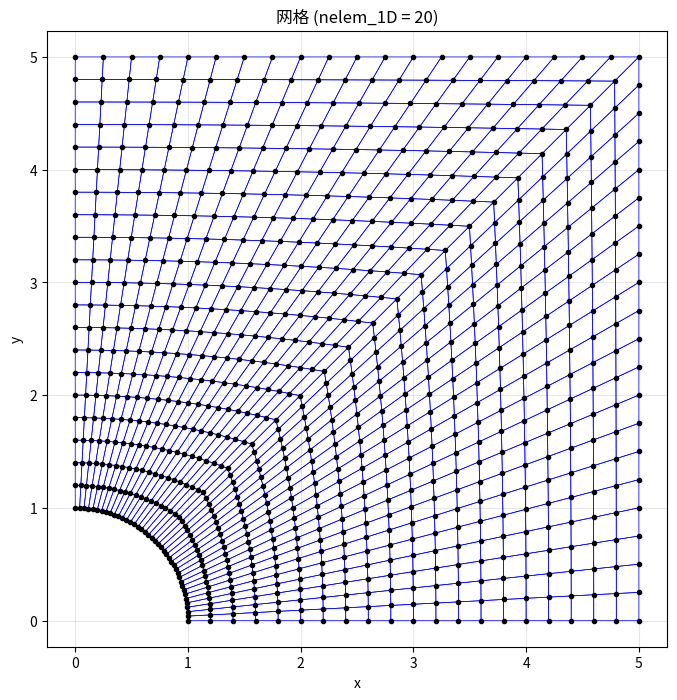
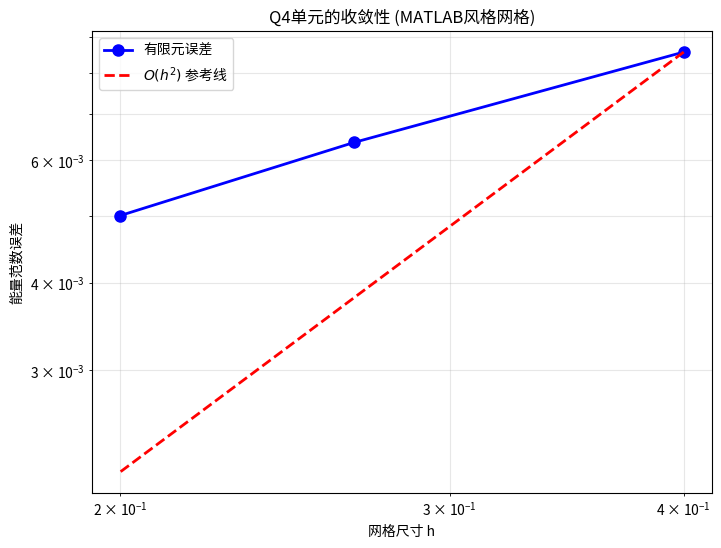
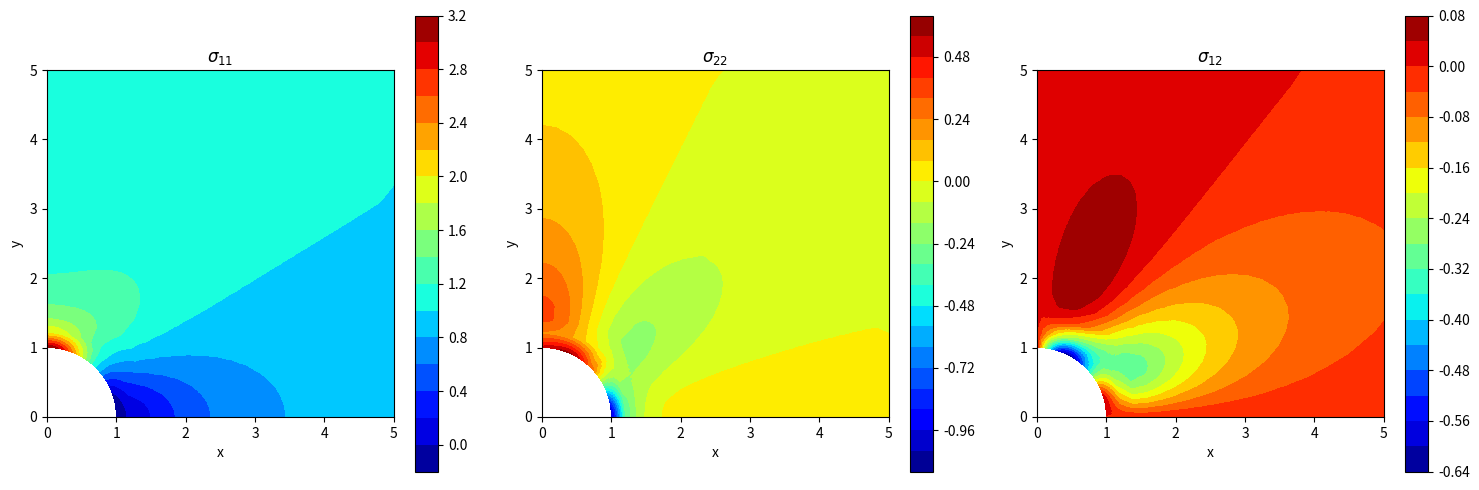

These figures' Python source, in order:
import numpy as np
import matplotlib.pyplot as plt
import matplotlib.tri as mtri

# 物理和材料参数
E   = 1.0e3       # 弹性模量
nu  = 0.30        # 泊松比
Tx  = 1.0         # 拉伸载荷
R   = 1.0         # 圆孔半径
L   = 5.0         # 板边界尺寸
ndof = 2          # 每个节点的自由度
ncoord = 2        # 每个节点的坐标数
eleType = 4       # 单元类型（四边形）
nelem_1D = 20     # 单向单元数量

# 平面应变问题的材料属性矩阵
materialprops = [0.5*E/(1.0+nu), nu, 1]
mu = materialprops[0]
lambda_ = 2.0*mu*nu/(1.0-2.0*nu)

# 平面应变问题的刚度矩阵D
D = np.array([
    [lambda_ + 2*mu, lambda_,        0.0],
    [lambda_,        lambda_ + 2*mu, 0.0],
    [0.0,            0.0,            mu]
])

print("材料刚度矩阵 D:")
print(D)

def f_srr(rr, th):
    """径向应力解析解"""
    return 0.5*Tx*(1.0-rr**2.0) + 0.5*Tx*(1.0-4.0*rr**2.0+3.0*rr**4.0)*np.cos(2.0*th)

def f_stt(rr, th):
    """环向应力解析解"""
    return 0.5*Tx*(1.0+rr**2.0) - 0.5*Tx*(1.0+3.0*rr**4.0)*np.cos(2.0*th)

def f_srt(rr, th):
    """切应力解析解"""
    return -0.5*Tx*(1.0+2.0*rr**2.0-3.0*rr**4.0)*np.sin(2.0*th)

def mesh_platehole_matlab(nelem_1D):
    
    nnode_1D = nelem_1D + 1  
    
    
    nnode = nnode_1D**2 * 2 - nnode_1D
    nelem = nelem_1D**2 * 2
    
    
    th = np.linspace(0.0, np.pi/4.0, nnode_1D)
    x_1, y_1, x_2, y_2 = [], [], [], []
    
    for irow in range(nnode_1D):
        
        x_row = np.linspace(np.cos(th[irow])*R, L, nnode_1D)
        y_row = np.linspace(np.sin(th[irow])*R, L/nelem_1D*irow, nnode_1D)
        
        x_1.extend(x_row)
        y_1.extend(y_row)
        
        
        if irow != nnode_1D - 1:
            x_2 = list(y_row) + x_2  
            y_2 = list(x_row) + y_2  
    
    
    coords = np.array([x_1 + x_2, y_1 + y_2])
    
    
    nfix = nnode_1D * 2
    fixnodes = np.zeros((3, nfix), dtype=int)
    fixnodes[0, :nnode_1D] = np.arange(nnode_1D)
    fixnodes[0, nnode_1D:] = np.arange(nnode - nnode_1D, nnode)
    fixnodes[1, :nnode_1D] = 1  
    fixnodes[1, nnode_1D:] = 0  
    fixnodes[2, :] = 0  
    
    # 面力边界条件
    ndload = nelem_1D * 2
    dloads = np.zeros((4, ndload))
    dloads[0, :] = np.arange(nelem_1D-1, nelem, nelem_1D)  
    dloads[1, :] = 1  
    
    # 计算边界面上的面力
    for idloads in range(ndload):
        nn1 = nnode_1D * (idloads + 1) - 1     
        nn2 = nnode_1D * (idloads + 2) - 1     
        x = 0.5 * (coords[:, nn1] + coords[:, nn2]) 
        r = np.sqrt(x[0]**2 + x[1]** 2)
        th = np.arctan2(x[1], x[0])
        
        # 面法向量
        if idloads < nelem_1D:
            fn = np.array([1, 0])  
        else:
            fn = np.array([0, 1])  
        
        # 计算应力分量
        srr = f_srr(R/r, th)
        stt = f_stt(R/r, th)
        srt = f_srt(R/r, th)
        
        # 旋转矩阵
        RM = np.array([[np.cos(th), np.sin(th)], 
                       [-np.sin(th), np.cos(th)]])
        
        # 笛卡尔坐标系下的应力张量
        s = RM.T @ np.array([[srr, srt], [srt, stt]]) @ RM
        
        # 面力向量
        t = s @ fn
        dloads[2, idloads] = t[0]
        dloads[3, idloads] = t[1]
    
    
    connect = np.zeros((4, nelem), dtype=int)
    rowcount = 0
    
    for elementcount in range(nelem):
        connect[0, elementcount] = elementcount + rowcount
        connect[1, elementcount] = elementcount + rowcount + 1
        connect[2, elementcount] = elementcount + rowcount + nnode_1D + 1
        connect[3, elementcount] = elementcount + rowcount + nnode_1D
        
        if (elementcount + 1) % nelem_1D == 0:
            rowcount += 1
    
    return coords.T, connect.T, fixnodes, dloads, nnode, nelem

def shapefunctions_q4(xi, eta):
    N = np.array([
        0.25 * (1 - xi) * (1 - eta),
        0.25 * (1 + xi) * (1 - eta),
        0.25 * (1 + xi) * (1 + eta),
        0.25 * (1 - xi) * (1 + eta)
    ])
    return N

def shapefunctionderivs_q4(xi, eta):
    dNdxi = 0.25 * np.array([
        -(1 - eta),
        (1 - eta),
        (1 + eta),
        -(1 + eta)
    ])
    dNdeta = 0.25 * np.array([
        -(1 - xi),
        -(1 + xi),
        (1 + xi),
        (1 - xi)
    ])
    return dNdxi, dNdeta

def elstif(coord, D_mat):
    """计算单元刚度矩阵"""
    # 高斯积分点和权重
    gauss_pts = [-1/np.sqrt(3), 1/np.sqrt(3)]
    weights = [1.0, 1.0]
    
    ke = np.zeros((8, 8))
    
    for xi in gauss_pts:
        for eta in gauss_pts:
            # 形函数导数
            dNdxi, dNdeta = shapefunctionderivs_q4(xi, eta)
            
            # 雅克比矩阵
            J = np.array([dNdxi, dNdeta]) @ coord
            detJ = np.linalg.det(J)
            invJ = np.linalg.inv(J)
            
            
            dNdxy = invJ @ np.array([dNdxi, dNdeta])
            
            
            B = np.zeros((3, 8))
            for i in range(4):
                B[0, 2*i] = dNdxy[0, i]
                B[1, 2*i+1] = dNdxy[1, i]
                B[2, 2*i] = dNdxy[1, i]
                B[2, 2*i+1] = dNdxy[0, i]
            
            # 单元刚度矩阵贡献
            ke += B.T @ D_mat @ B * detJ * weights[0] * weights[1]
    
    return ke

def solve_fem_matlab(coords, elements, fixnodes, dloads, D_mat):
    
    nnode = len(coords)
    ndof = 2
    
    
    K = np.zeros((ndof*nnode, ndof*nnode))
    F = np.zeros(ndof*nnode)
    
    
    for elem_idx, elem in enumerate(elements):
        elem_coords = coords[elem]
        ke = elstif(elem_coords, D_mat)
        
        # 整体组装
        for a in range(4):
            for i in range(ndof):
                for b in range(4):
                    for k in range(ndof):
                        row = ndof * elem[a] + i
                        col = ndof * elem[b] + k
                        K[row, col] += ke[ndof*a+i, ndof*b+k]
    
    # 应用面力边界条件
    nelem_1D = int(np.sqrt(len(elements)/2))
    gauss_1d = [-1/np.sqrt(3), 1/np.sqrt(3)]
    w1d = [1.0, 1.0]
    
    for load_idx in range(dloads.shape[1]):
        elem_idx = int(dloads[0, load_idx])
        face = int(dloads[1, load_idx])
        traction = dloads[2:4, load_idx]
        
        
        elem_nodes = elements[elem_idx]
        if face == 1: 
            face_nodes = [elem_nodes[1], elem_nodes[2]]
        elif face == 2:  
            face_nodes = [elem_nodes[2], elem_nodes[3]]
        
        
        x1, y1 = coords[face_nodes[0]]
        x2, y2 = coords[face_nodes[1]]
        
      
        edge_len = np.sqrt((x2-x1)**2 + (y2-y1)** 2)
        
        # 边上的高斯积分
        for gp, wgp in zip(gauss_1d, w1d):
            N1 = 0.5 * (1 - gp)
            N2 = 0.5 * (1 + gp)
            
            # 1D单元的雅克比
            J_1d = edge_len / 2.0
            
            
            F[2*face_nodes[0]] += N1 * traction[0] * J_1d * wgp
            F[2*face_nodes[0]+1] += N1 * traction[1] * J_1d * wgp
            F[2*face_nodes[1]] += N2 * traction[0] * J_1d * wgp
            F[2*face_nodes[1]+1] += N2 * traction[1] * J_1d * wgp
    
    # 应用位移边界条件
    for n in range(fixnodes.shape[1]):
        node = fixnodes[0, n]
        dof_component = fixnodes[1, n]
        value = fixnodes[2, n]
        
        dof_idx = ndof * node + dof_component
        
        # 清零行和列
        K[dof_idx, :] = 0.0
        K[:, dof_idx] = 0.0
        K[dof_idx, dof_idx] = 1.0
        F[dof_idx] = value
    
    # 求解
    U = np.linalg.solve(K, F)
    
    return U

def calculate_energy_norm_error_matlab(coords, elements, U, D_mat):
    
    print("\n===== 开始计算能量范数误差 =====")
    
    # 高斯积分点和权重
    gauss_pts = [-1/np.sqrt(3), 1/np.sqrt(3)]
    weights = [1.0, 1.0]
    
    enorm2 = 0.0  # 能量误差范数的平方
    
    
    S = np.linalg.inv(D_mat)
    print(f" S = \n{S}\n")
    
    # 遍历每个单元
    for elem_idx, elem in enumerate(elements):
        elem_coords = coords[elem]
        elem_disp = np.zeros(8)
        for i in range(4):
            elem_disp[2*i] = U[2*elem[i]]
            elem_disp[2*i+1] = U[2*elem[i]+1]
        
        # 对单元内的每个高斯点积分
        for xi in gauss_pts:
            for eta in gauss_pts:
                # 形函数及其导数
                N = shapefunctions_q4(xi, eta)
                dNdxi, dNdeta = shapefunctionderivs_q4(xi, eta)
                
                # 雅克比矩阵
                J = np.array([dNdxi, dNdeta]) @ elem_coords
                detJ = np.linalg.det(J)
                invJ = np.linalg.inv(J)
                dNdxy = invJ @ np.array([dNdxi, dNdeta])
                
                
                B = np.zeros((3, 8))
                for i in range(4):
                    B[0, 2*i] = dNdxy[0, i]
                    B[1, 2*i+1] = dNdxy[1, i]
                    B[2, 2*i] = dNdxy[1, i]
                    B[2, 2*i+1] = dNdxy[0, i]
                
                
                strain_fem = B @ elem_disp
                
                
                x_gp = N @ elem_coords[:, 0]
                y_gp = N @ elem_coords[:, 1]
                
                
                r = np.sqrt(x_gp**2 + y_gp**2)
                if r < R:  # 避免在圆孔内计算
                    r = R
                th = np.arctan2(y_gp, x_gp)
                
               
                srr = f_srr(R/r, th)
                stt = f_stt(R/r, th)
                srt = f_srt(R/r, th)
                
                
                RM = np.array([[np.cos(th), np.sin(th)], 
                               [-np.sin(th), np.cos(th)]])
                
                
                stress_polar = np.array([[srr, srt], [srt, stt]])
                stress_cart = RM.T @ stress_polar @ RM
                stress_exact = np.array([stress_cart[0,0], stress_cart[1,1], stress_cart[0,1]])
                
                
                strain_exact = S @ stress_exact
                
                
                strain_error = strain_fem - strain_exact
                
                
                contribution = strain_error @ D_mat @ strain_error * detJ * weights[0] * weights[1]
                enorm2 += contribution
                
                
                if elem_idx % 100 == 0 and xi == gauss_pts[0] and eta == gauss_pts[0]:
                    print(f"单元 {elem_idx}，高斯点 ({xi:.2f},{eta:.2f}):")
                    print(f"  应变误差: {strain_error}")
                    print(f"  贡献值: {contribution:.6f}，累计能量误差平方: {enorm2:.6f}\n")
    
    # 计算能量范数误差（开平方）
    energy_norm_error = np.sqrt(enorm2)
    print(f"===== 能量范数误差计算完成 =====")
    print(f"总能量误差范数 = {energy_norm_error:.6f}\n")
    
    return energy_norm_error

def compute_stress_at_nodes(coords, elements, U, D_mat):
    
    nnode = len(coords)
    sigma11 = np.zeros(nnode)
    sigma22 = np.zeros(nnode)
    sigma12 = np.zeros(nnode)
    node_count = np.zeros(nnode)
    
    # 参考单元的角点
    xi_corners = [-1.0, 1.0, 1.0, -1.0]
    eta_corners = [-1.0, -1.0, 1.0, 1.0]
    
    for elem in elements:
        elem_coords = coords[elem]
        elem_disp = np.zeros(8)
        for i in range(4):
            elem_disp[2*i] = U[2*elem[i]]
            elem_disp[2*i+1] = U[2*elem[i]+1]
        
        # 计算每个角点的应力
        for corner in range(4):
            xi = xi_corners[corner]
            eta = eta_corners[corner]
            
            dNdxi, dNdeta = shapefunctionderivs_q4(xi, eta)
            J = np.array([dNdxi, dNdeta]) @ elem_coords
            invJ = np.linalg.inv(J)
            dNdxy = invJ @ np.array([dNdxi, dNdeta])
            
            # B矩阵
            B = np.zeros((3, 8))
            for i in range(4):
                B[0, 2*i] = dNdxy[0, i]
                B[1, 2*i+1] = dNdxy[1, i]
                B[2, 2*i] = dNdxy[1, i]
                B[2, 2*i+1] = dNdxy[0, i]
            
            # 计算应力
            strain = B @ elem_disp
            stress = D_mat @ strain
            
            # 累加到节点
            node_idx = elem[corner]
            sigma11[node_idx] += stress[0]
            sigma22[node_idx] += stress[1]
            sigma12[node_idx] += stress[2]
            node_count[node_idx] += 1
    
    # 平均
    sigma11 /= node_count
    sigma22 /= node_count
    sigma12 /= node_count
    
    return sigma11, sigma22, sigma12

def plot_mesh(coords, elements, title="网格"):
    """绘制网格"""
    plt.figure(figsize=(8, 8))
    
    # 绘制单元
    for elem in elements:
        x = coords[elem[[0,1,2,3,0]], 0]
        y = coords[elem[[0,1,2,3,0]], 1]
        plt.plot(x, y, 'b-', linewidth=0.5)
    
    # 绘制节点
    plt.plot(coords[:, 0], coords[:, 1], 'ko', markersize=3)
    
    plt.axis('equal')
    plt.xlabel('x')
    plt.ylabel('y')
    plt.title(title)
    plt.grid(True, alpha=0.3)
    plt.show()

def plot_stress_contours(coords, elements, s11, s22, s12):
    """绘制应力云图"""
    # 创建绘图用的三角形网格
    tris = []
    for elem in elements:
        tris.append([elem[0], elem[1], elem[2]])
        tris.append([elem[0], elem[2], elem[3]])
    
    triang = mtri.Triangulation(coords[:, 0], coords[:, 1], tris)
    
    # 绘制每个应力分量
    fig, axes = plt.subplots(1, 3, figsize=(15, 5))
    
    # Sigma_11
    tcf1 = axes[0].tricontourf(triang, s11, levels=20, cmap='jet')
    axes[0].set_title(r'$\sigma_{11}$')
    axes[0].set_aspect('equal')
    axes[0].set_xlabel('x')
    axes[0].set_ylabel('y')
    plt.colorbar(tcf1, ax=axes[0])
    
    # Sigma_22
    tcf2 = axes[1].tricontourf(triang, s22, levels=20, cmap='jet')
    axes[1].set_title(r'$\sigma_{22}$')
    axes[1].set_aspect('equal')
    axes[1].set_xlabel('x')
    axes[1].set_ylabel('y')
    plt.colorbar(tcf2, ax=axes[1])
    
    # Sigma_12
    tcf3 = axes[2].tricontourf(triang, s12, levels=20, cmap='jet')
    axes[2].set_title(r'$\sigma_{12}$')
    axes[2].set_aspect('equal')
    axes[2].set_xlabel('x')
    axes[2].set_ylabel('y')
    plt.colorbar(tcf3, ax=axes[2])
    
    plt.tight_layout()
    plt.show()

# 网格细化研究
refinements = [10, 15, 20]
h_vals = []
err_vals = []

print("能量范数误差分析")
print("-" * 50)

for nelem_1D in refinements:
    # 生成网格
    coords, elements, fixnodes, dloads, nnode, nelem = mesh_platehole_matlab(nelem_1D)
    
    # 网格尺寸
    h = (L - R) / nelem_1D
    h_vals.append(h)
    
    # 求解有限元
    print(f"\n----- 求解网格: nelem_1D = {nelem_1D}, 网格尺寸 h = {h:.4f} -----")
    U = solve_fem_matlab(coords, elements, fixnodes, dloads, D)
    
    # 计算能量误差范数
    error = calculate_energy_norm_error_matlab(coords, elements, U, D)
    err_vals.append(error)
    
    print(f"nelem_1D = {nelem_1D:3d}, h = {h:.4f}, 能量范数误差 = {error:.6f}")
    
    # 为最细的网格绘制网格图
    if nelem_1D == refinements[2]:
        plot_mesh(coords, elements, f"网格 (nelem_1D = {nelem_1D})")

# 绘制收敛曲线
plt.figure(figsize=(8, 6))
plt.loglog(h_vals, err_vals, 'bo-', markersize=8, linewidth=2, label='有限元误差')

# 参考线
if len(h_vals) > 1:
    C = err_vals[0] / (h_vals[0]**2)
    h_ref = np.array([h_vals[0], h_vals[-1]])
    plt.loglog(h_ref, C * h_ref**2, 'r--', linewidth=2, label=r'$O(h^2)$ 参考线')

plt.xlabel('网格尺寸 h')
plt.ylabel('能量范数误差')
plt.title('Q4单元的收敛性 (MATLAB风格网格)')
plt.grid(True, which='both', alpha=0.3)
plt.legend()
plt.show()

# 计算收敛率
print("\n收敛率:")
print("-" * 50)
for i in range(len(h_vals)-1):
    rate = np.log(err_vals[i+1]/err_vals[i]) / np.log(h_vals[i+1]/h_vals[i])
    print(f"h: {h_vals[i]:.4f} → {h_vals[i+1]:.4f}, 收敛率 = {rate:.4f}")

# 为最细网格绘制应力云图
print("\n绘制最细网格的应力云图...")
s11, s22, s12 = compute_stress_at_nodes(coords, elements, U, D)
plot_stress_contours(coords, elements, s11, s22, s12)

print(f"\n最大sigma_11: {np.max(s11):.4f}")